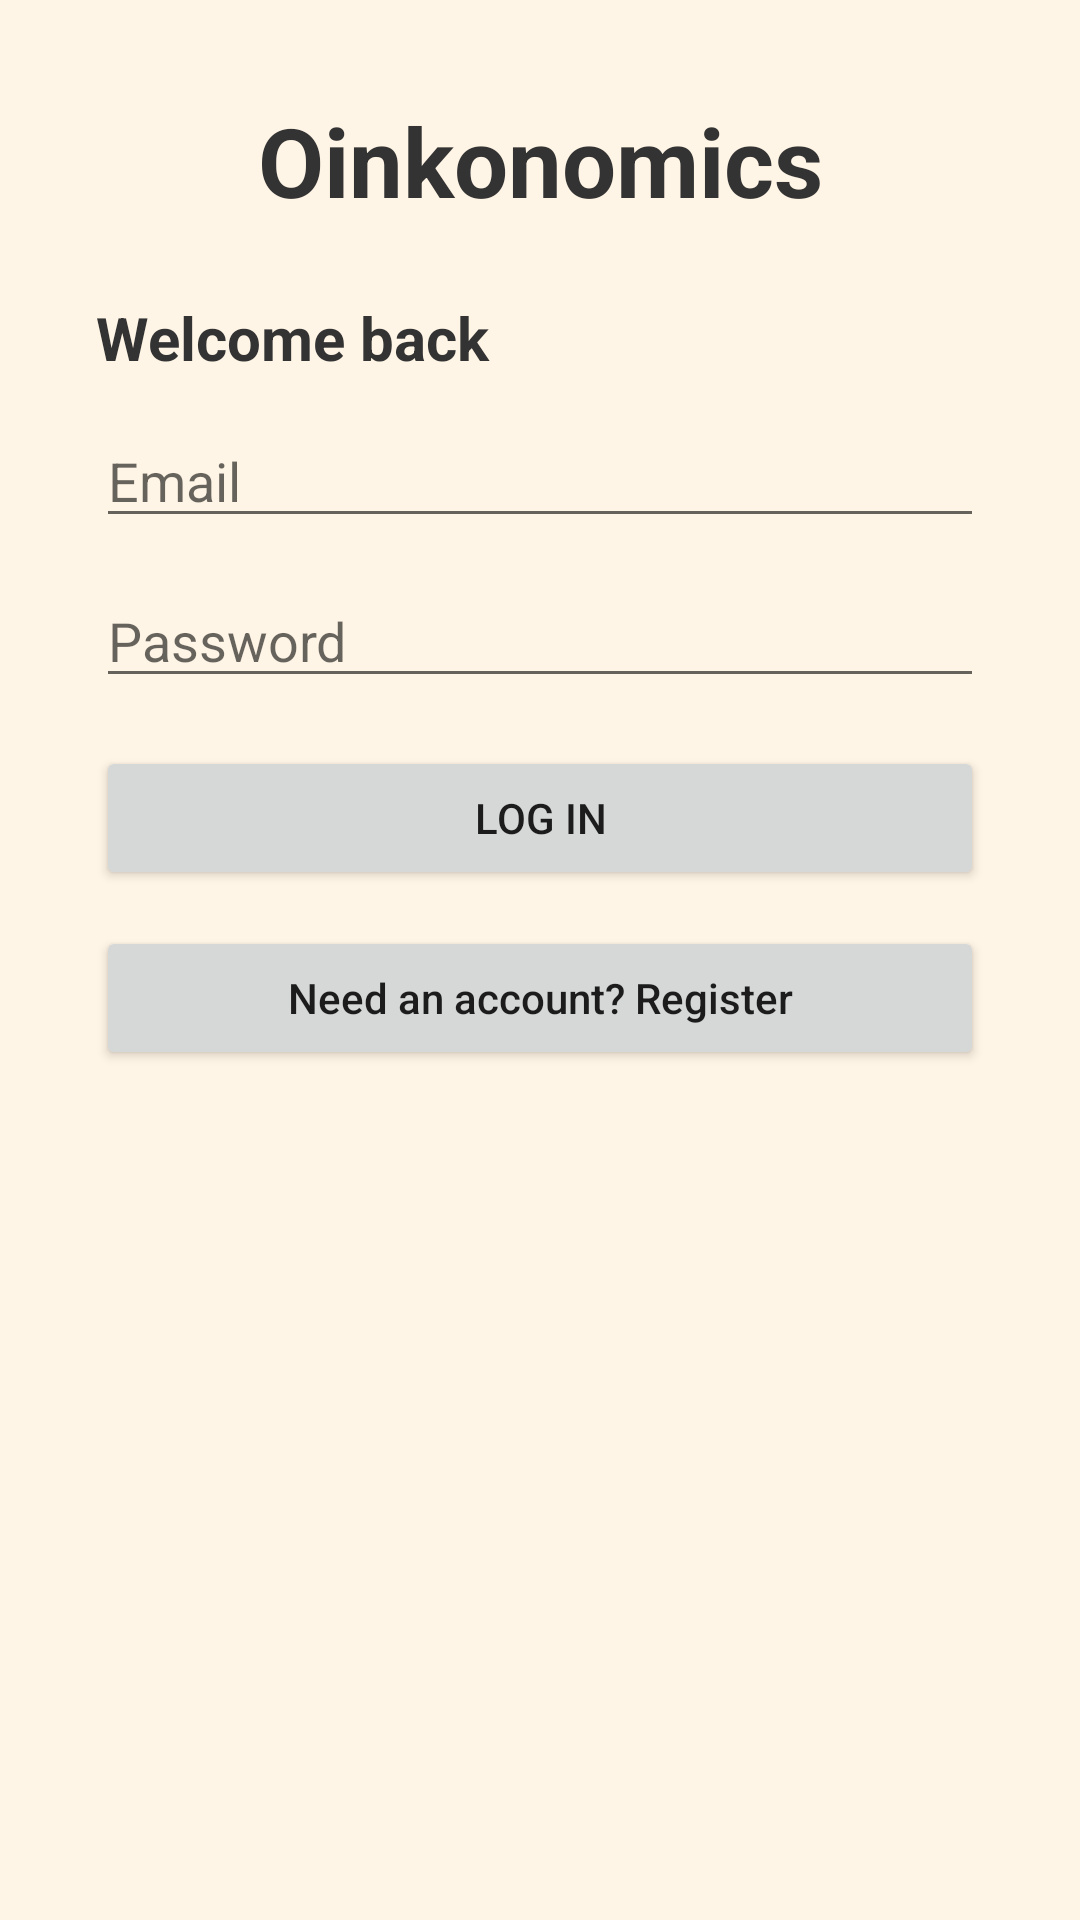

This screen was rendered from an Android layout file. Write that file and the resources it references.
<!-- AndroidManifest.xml: application theme Theme.Oinkonomics -->
<!-- res/layout/activity_auth.xml -->
<?xml version="1.0" encoding="utf-8"?>
<ScrollView xmlns:android="http://schemas.android.com/apk/res/android"
    android:layout_width="match_parent"
    android:layout_height="match_parent"
    android:background="@color/cream_background">

    <LinearLayout
        android:layout_width="match_parent"
        android:layout_height="wrap_content"
        android:orientation="vertical"
        android:padding="32dp">

        <TextView
            android:id="@+id/auth_title"
            android:layout_width="match_parent"
            android:layout_height="wrap_content"
            android:layout_marginBottom="24dp"
            android:text="@string/app_name"
            android:textAlignment="center"
            android:textColor="@color/text_grey"
            android:textSize="32sp"
            android:textStyle="bold" />

        <LinearLayout
            android:id="@+id/login_container"
            android:layout_width="match_parent"
            android:layout_height="wrap_content"
            android:orientation="vertical"
            android:visibility="visible">

            <TextView
                android:layout_width="wrap_content"
                android:layout_height="wrap_content"
                android:layout_marginBottom="12dp"
                android:text="@string/login_title"
                android:textColor="@color/text_grey"
                android:textSize="20sp"
                android:textStyle="bold" />

            <EditText
                android:id="@+id/login_username_input"
                android:layout_width="match_parent"
                android:layout_height="wrap_content"
                android:layout_marginBottom="12dp"
                android:hint="@string/hint_username"
                android:inputType="textEmailAddress" />

            <EditText
                android:id="@+id/login_password_input"
                android:layout_width="match_parent"
                android:layout_height="wrap_content"
                android:layout_marginBottom="16dp"
                android:hint="@string/hint_password"
                android:inputType="textPassword" />

            <Button
                android:id="@+id/login_button"
                android:layout_width="match_parent"
                android:layout_height="wrap_content"
                android:text="@string/login" />

            <Button
                android:id="@+id/show_register_button"
                android:layout_width="match_parent"
                android:layout_height="wrap_content"
                android:layout_marginTop="12dp"
                android:text="@string/action_go_to_register"
                android:textAllCaps="false" />
        </LinearLayout>

        <LinearLayout
            android:id="@+id/register_container"
            android:layout_width="match_parent"
            android:layout_height="wrap_content"
            android:orientation="vertical"
            android:visibility="gone"
            android:layout_marginTop="24dp">

            <TextView
                android:layout_width="wrap_content"
                android:layout_height="wrap_content"
                android:layout_marginBottom="12dp"
                android:text="@string/register_title"
                android:textColor="@color/text_grey"
                android:textSize="20sp"
                android:textStyle="bold" />

            <EditText
                android:id="@+id/register_username_input"
                android:layout_width="match_parent"
                android:layout_height="wrap_content"
                android:layout_marginBottom="12dp"
                android:hint="@string/hint_username"
                android:inputType="textEmailAddress" />

            <EditText
                android:id="@+id/register_password_input"
                android:layout_width="match_parent"
                android:layout_height="wrap_content"
                android:layout_marginBottom="12dp"
                android:hint="@string/hint_password"
                android:inputType="textPassword" />

            <EditText
                android:id="@+id/register_confirm_input"
                android:layout_width="match_parent"
                android:layout_height="wrap_content"
                android:layout_marginBottom="16dp"
                android:hint="@string/hint_confirm_password"
                android:inputType="textPassword" />

            <Button
                android:id="@+id/register_button"
                android:layout_width="match_parent"
                android:layout_height="wrap_content"
                android:text="@string/register" />

            <Button
                android:id="@+id/show_login_button"
                android:layout_width="match_parent"
                android:layout_height="wrap_content"
                android:layout_marginTop="12dp"
                android:text="@string/action_go_to_login"
                android:textAllCaps="false" />
        </LinearLayout>

    </LinearLayout>

</ScrollView>
<!-- resources referenced by this layout -->
<resources>
  <color name="cream_background">#FFF5E6</color>
  <color name="text_grey">#FF333333</color>
  <string name="action_go_to_login">Already have an account? Log in</string>
  <string name="action_go_to_register">Need an account? Register</string>
  <string name="app_name">Oinkonomics</string>
  <string name="hint_confirm_password">Confirm password</string>
  <string name="hint_password">Password</string>
  <string name="hint_username">Email</string>
  <string name="login">Log in</string>
  <string name="login_title">Welcome back</string>
  <string name="register">Register</string>
  <string name="register_title">Create your account</string>
  <style name="Theme.Oinkonomics" parent="Theme.MaterialComponents.DayNight.DarkActionBar">
          
          <item name="colorPrimary">@color/purple_500</item>
          <item name="colorPrimaryVariant">@color/purple_700</item>
          <item name="colorOnPrimary">@color/white</item>
          
          <item name="colorSecondary">@color/teal_200</item>
          <item name="colorSecondaryVariant">@color/teal_700</item>
          <item name="colorOnSecondary">@color/black</item>
          
          <item name="android:statusBarColor">?attr/colorPrimaryVariant</item>
          
      </style>
  <color name="purple_500">#FF6200EE</color>
  <color name="purple_700">#FF3700B3</color>
  <color name="white">#FFFFFFFF</color>
  <color name="teal_200">#FF03DAC5</color>
  <color name="teal_700">#FF018786</color>
  <color name="black">#FF000000</color>
</resources>
